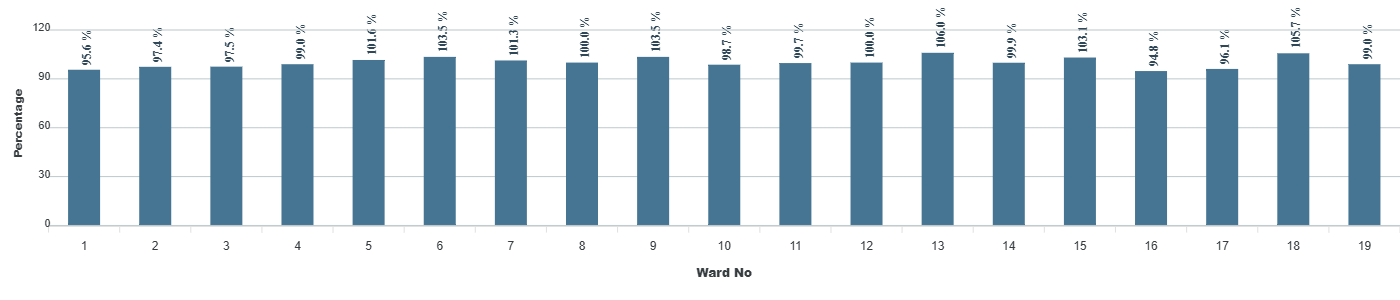

Source data for this figure (header and first rows):
category, series-0
1, 95.6
2, 97.4
3, 97.5
4, 99
5, 101.6
6, 103.5
7, 101.3
8, 100
9, 103.5
10, 98.7
11, 99.7
12, 100
13, 106
14, 99.9
15, 103.1
16, 94.8
17, 96.1
18, 105.7
19, 99
